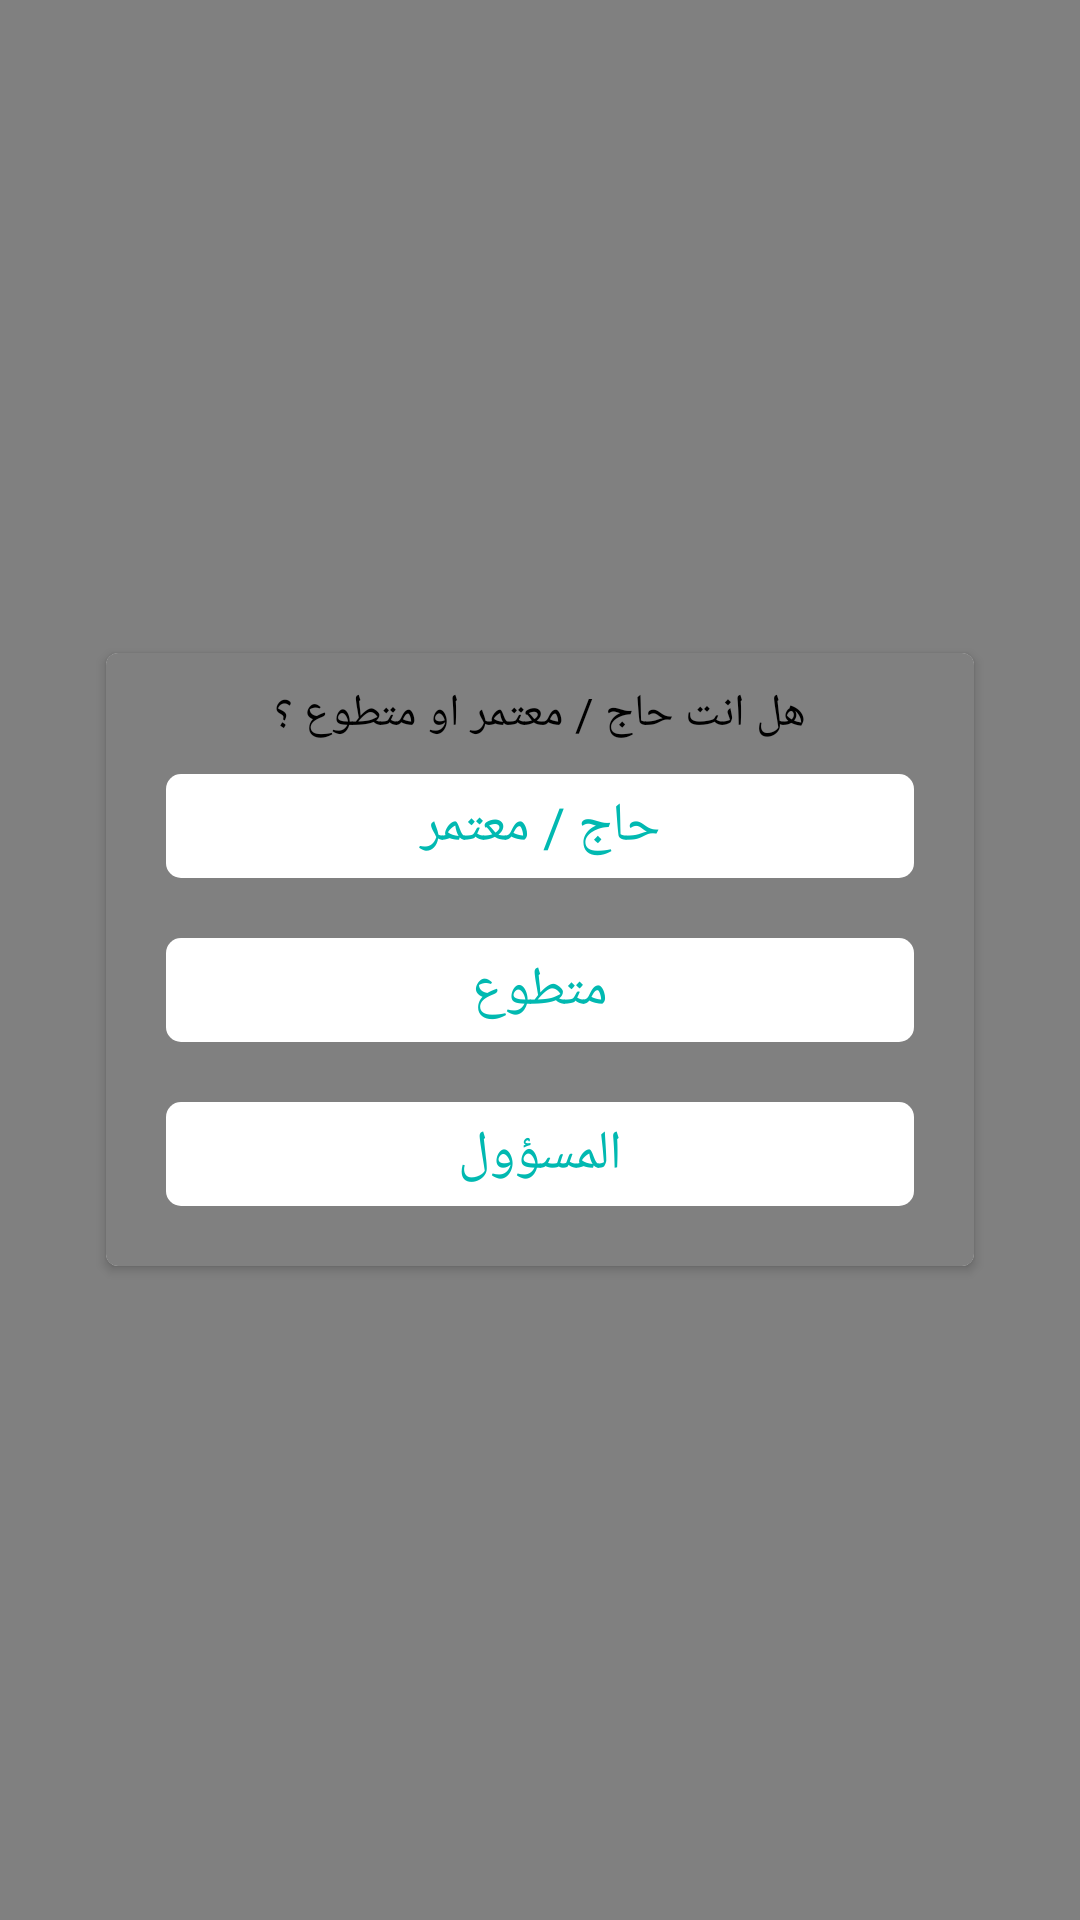

This screen was rendered from an Android layout file. Write that file and the resources it references.
<!-- AndroidManifest.xml: application theme AppTheme -->
<!-- res/layout/payment_dialog.xml -->
<?xml version="1.0" encoding="utf-8"?>
<RelativeLayout
    xmlns:android="http://schemas.android.com/apk/res/android"
    android:layout_width="match_parent"
    android:layout_height="match_parent"
    android:gravity="center"
    android:background="#808080"
    xmlns:app="http://schemas.android.com/apk/res-auto">

    <androidx.cardview.widget.CardView
        android:layout_width="match_parent"
        android:layout_height="wrap_content"
        android:layout_margin="32dp"
        app:cardUseCompatPadding="true"
        android:background="#808080"
        android:elevation="5dp"
        app:cardCornerRadius="4dp">

        <LinearLayout
            android:gravity="center"
            android:padding="10dp"
            android:orientation="vertical"
            android:background="#808080"
            android:layout_width="match_parent"
            android:layout_height="match_parent">

            <TextView
                android:layout_width="match_parent"
                android:layout_height="wrap_content"
                android:textColor="#000000"
                android:textSize="15sp"
                android:text="هل انت حاج / معتمر او متطوع ؟"
                android:gravity="center"
                android:fontFamily="@font/roboto_medium" />

            <TextView
                android:layout_width="match_parent"
                android:layout_height="wrap_content"
                android:textColor="@color/colorPrimary"
                android:textSize="18sp"
                android:text="حاج / معتمر"
                android:background="@drawable/edittext"
                android:gravity="center"
                android:layout_margin="10dp"
                android:fontFamily="@font/cairo_variablefont_slntwght"
                android:id="@+id/confirm"/>

            <TextView
                android:layout_width="match_parent"
                android:layout_height="wrap_content"
                android:textColor="@color/colorPrimary"
                android:textSize="18sp"
                android:background="@drawable/edittext"
                android:gravity="center"
                android:layout_margin="10dp"
                android:text="متطوع"
                android:fontFamily="@font/cairo_variablefont_slntwght"
                android:id="@+id/cancel"/>

            <TextView
                android:layout_width="match_parent"
                android:layout_height="wrap_content"
                android:textColor="@color/colorPrimary"
                android:textSize="18sp"
                android:background="@drawable/edittext"
                android:gravity="center"
                android:layout_margin="10dp"
                android:text="المسؤول"
                android:fontFamily="@font/cairo_variablefont_slntwght"
                android:id="@+id/Admin"/>

        </LinearLayout>


    </androidx.cardview.widget.CardView>


</RelativeLayout>
<!-- resources referenced by this layout -->
<resources>
  <color name="colorPrimary">#01b9b1</color>
  <!-- drawable edittext (drawable) -->
  <?xml version="1.0" encoding="utf-8"?>
  <shape android:shape="rectangle" xmlns:android="http://schemas.android.com/apk/res/android">
  
      <solid
          android:color="#ffffff"/>
      <corners
          android:radius="5dp"/>
      <padding
          android:top="5dp"
          android:bottom="5dp"
          android:right="5dp"
          android:left="5dp"/>
  
  </shape>
  <style name="AppTheme" parent="Theme.AppCompat.Light.DarkActionBar">
          
          <item name="colorPrimary">@color/colorPrimary</item>
          <item name="colorPrimaryDark">@color/colorPrimaryDark</item>
          <item name="colorAccent">@color/colorAccent</item>
      </style>
  <color name="colorPrimaryDark">#01b9b1</color>
  <color name="colorAccent">@android:color/darker_gray</color>
</resources>
